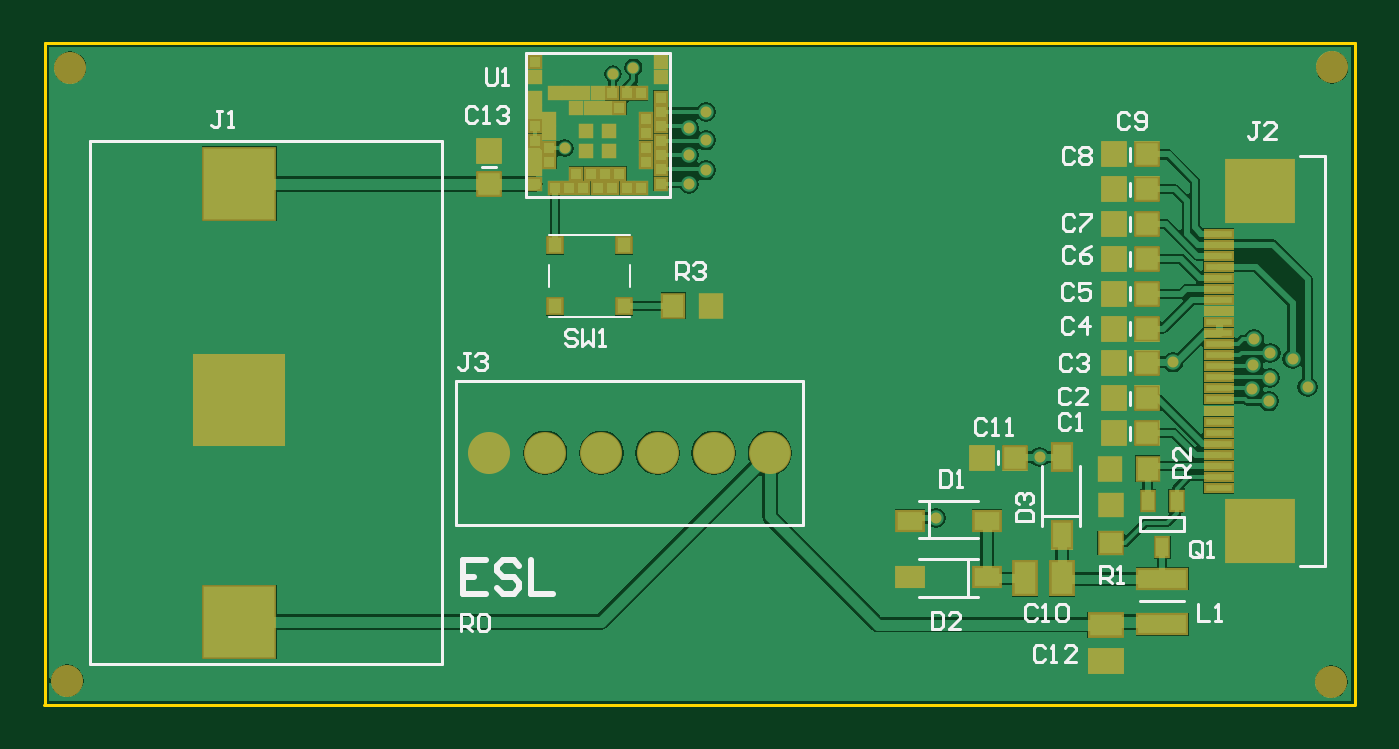
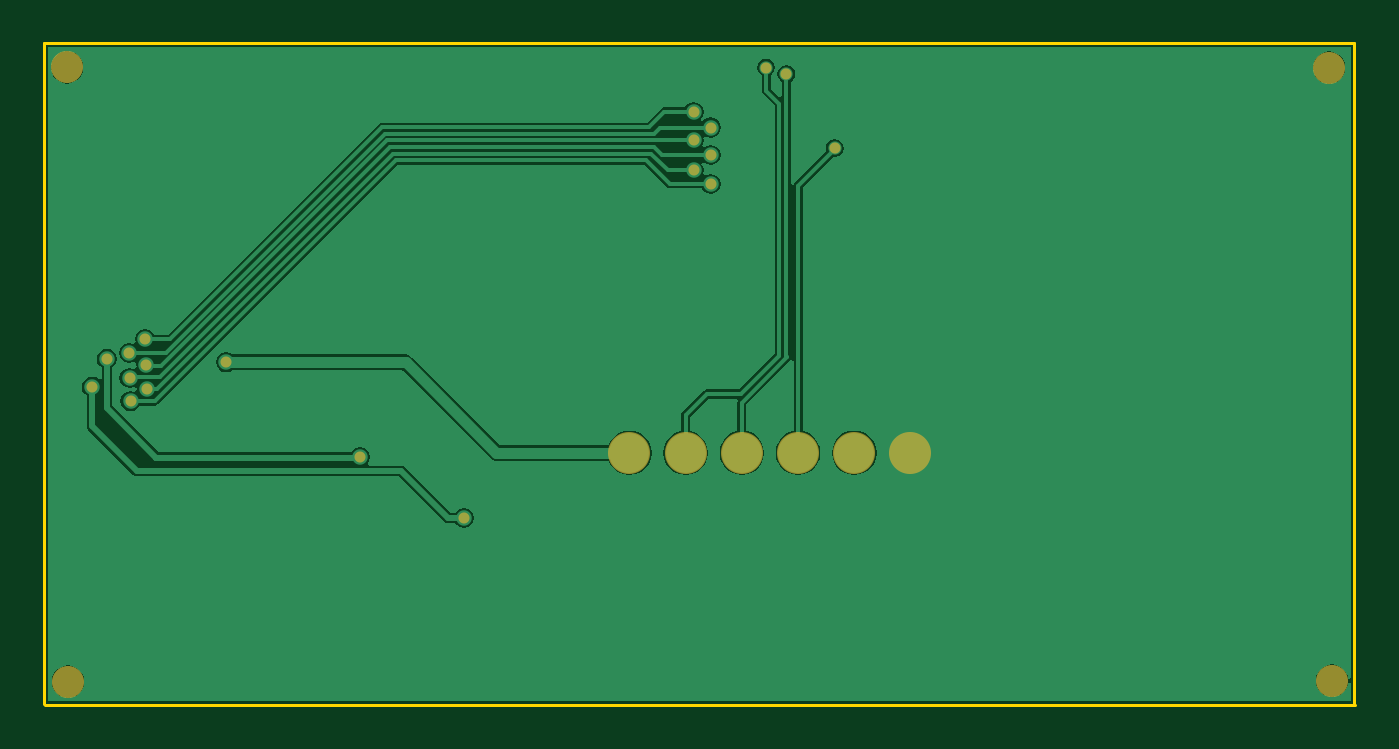
Circuit board: 8 layer files. Board 59.2 x 29.9 mm.
- bottom_copper: ESL.GER.R0.GBL (14425 bytes)
- bottom_silk: ESL.GER.R0.GBO (268 bytes)
- bottom_mask: ESL.GER.R0.GBS (1010 bytes)
- outline: ESL.GER.R0.GKO (379 bytes)
- top_copper: ESL.GER.R0.GTL (26266 bytes)
- top_silk: ESL.GER.R0.GTO (9013 bytes)
- paste: ESL.GER.R0.GTP (3916 bytes)
- top_mask: ESL.GER.R0.GTS (4655 bytes)

=== bottom_copper: ESL.GER.R0.GBL (14425 bytes, source omitted) ===
=== bottom_silk: ESL.GER.R0.GBO ===
G04*
G04 #@! TF.GenerationSoftware,Altium Limited,Altium Designer,25.2.1 (25)*
G04*
G04 Layer_Color=32896*
%FSLAX44Y44*%
%MOMM*%
G71*
G04*
G04 #@! TF.SameCoordinates,08FEDEBF-EFD6-4BB9-9F50-9E33F9D93CBE*
G04*
G04*
G04 #@! TF.FilePolarity,Positive*
G04*
G01*
G75*
M02*

=== bottom_mask: ESL.GER.R0.GBS ===
G04*
G04 #@! TF.GenerationSoftware,Altium Limited,Altium Designer,25.2.1 (25)*
G04*
G04 Layer_Color=16711935*
%FSLAX44Y44*%
%MOMM*%
G71*
G04*
G04 #@! TF.SameCoordinates,08FEDEBF-EFD6-4BB9-9F50-9E33F9D93CBE*
G04*
G04*
G04 #@! TF.FilePolarity,Negative*
G04*
G01*
G75*
%ADD31C,1.4500*%
%ADD32C,1.9000*%
%ADD33C,0.5000*%
D31*
X581780Y287720D02*
D03*
X581450Y10160D02*
D03*
X10110Y10560D02*
D03*
X11390Y287680D02*
D03*
D32*
X226054Y113538D02*
D03*
X251454D02*
D03*
X327654D02*
D03*
X302254D02*
D03*
X276854D02*
D03*
X200654D02*
D03*
D33*
X553870Y158690D02*
D03*
X546540Y164810D02*
D03*
X546075Y153357D02*
D03*
X545625Y142348D02*
D03*
X509890Y154530D02*
D03*
X563840Y156010D02*
D03*
X570620Y143410D02*
D03*
X265930Y287650D02*
D03*
X256720Y284740D02*
D03*
X291000Y235070D02*
D03*
X298686Y241220D02*
D03*
X291000Y248130D02*
D03*
X298686Y254790D02*
D03*
Y267624D02*
D03*
X291000Y260570D02*
D03*
X553600Y147384D02*
D03*
X449510Y111630D02*
D03*
X553140Y136848D02*
D03*
X234880Y251240D02*
D03*
X402570Y84050D02*
D03*
M02*

=== outline: ESL.GER.R0.GKO ===
G04*
G04 #@! TF.GenerationSoftware,Altium Limited,Altium Designer,25.2.1 (25)*
G04*
G04 Layer_Color=16711935*
%FSLAX44Y44*%
%MOMM*%
G71*
G04*
G04 #@! TF.SameCoordinates,08FEDEBF-EFD6-4BB9-9F50-9E33F9D93CBE*
G04*
G04*
G04 #@! TF.FilePolarity,Positive*
G04*
G01*
G75*
%ADD11C,0.1250*%
D11*
X0Y0D02*
Y298704D01*
X592142D01*
X-222Y-254D02*
X591888D01*
X592142Y0D02*
Y298704D01*
M02*

=== top_copper: ESL.GER.R0.GTL (26266 bytes, source omitted) ===
=== top_silk: ESL.GER.R0.GTO (9013 bytes, source omitted) ===
=== paste: ESL.GER.R0.GTP ===
G04*
G04 #@! TF.GenerationSoftware,Altium Limited,Altium Designer,25.2.1 (25)*
G04*
G04 Layer_Color=8421504*
%FSLAX44Y44*%
%MOMM*%
G71*
G04*
G04 #@! TF.SameCoordinates,08FEDEBF-EFD6-4BB9-9F50-9E33F9D93CBE*
G04*
G04*
G04 #@! TF.FilePolarity,Positive*
G04*
G01*
G75*
%ADD14R,4.1600X4.1600*%
%ADD15R,3.3800X3.3800*%
%ADD16R,1.1000X1.2000*%
G04:AMPARAMS|DCode=17|XSize=1.15mm|YSize=1.15mm|CornerRadius=0mm|HoleSize=0mm|Usage=FLASHONLY|Rotation=270.000|XOffset=0mm|YOffset=0mm|HoleType=Round|Shape=RoundedRectangle|*
%AMROUNDEDRECTD17*
21,1,1.1500,1.1500,0,0,270.0*
21,1,1.1500,1.1500,0,0,270.0*
1,1,0.0000,-0.5750,-0.5750*
1,1,0.0000,-0.5750,0.5750*
1,1,0.0000,0.5750,0.5750*
1,1,0.0000,0.5750,-0.5750*
%
%ADD17ROUNDEDRECTD17*%
%ADD18R,0.7000X0.7000*%
%ADD19R,0.6500X0.6500*%
%ADD20R,0.8000X0.8500*%
%ADD21R,1.2000X1.1000*%
%ADD22R,0.7500X1.0500*%
%ADD23R,2.4000X1.0500*%
%ADD24R,3.2000X2.9000*%
%ADD25R,1.4000X0.5000*%
%ADD26R,1.0000X1.3500*%
%ADD27R,1.3500X1.0000*%
%ADD28R,1.6700X1.1700*%
G04:AMPARAMS|DCode=29|XSize=1.15mm|YSize=1.15mm|CornerRadius=0mm|HoleSize=0mm|Usage=FLASHONLY|Rotation=0.000|XOffset=0mm|YOffset=0mm|HoleType=Round|Shape=RoundedRectangle|*
%AMROUNDEDRECTD29*
21,1,1.1500,1.1500,0,0,0.0*
21,1,1.1500,1.1500,0,0,0.0*
1,1,0.0000,0.5750,-0.5750*
1,1,0.0000,-0.5750,-0.5750*
1,1,0.0000,-0.5750,0.5750*
1,1,0.0000,0.5750,0.5750*
%
%ADD29ROUNDEDRECTD29*%
%ADD30R,1.1700X1.6700*%
D14*
X87884Y137414D02*
D03*
D15*
Y235204D02*
D03*
Y37084D02*
D03*
D16*
X284030Y180040D02*
D03*
X301030D02*
D03*
X498332Y106426D02*
D03*
X481332D02*
D03*
D17*
X200660Y235070D02*
D03*
Y250070D02*
D03*
D18*
X255084Y250124D02*
D03*
Y259124D02*
D03*
X244684D02*
D03*
Y250124D02*
D03*
D19*
X240134Y269494D02*
D03*
X246634D02*
D03*
X253134D02*
D03*
Y239744D02*
D03*
X246634D02*
D03*
X240134D02*
D03*
X230384Y275994D02*
D03*
X236884D02*
D03*
X243384D02*
D03*
X249884D02*
D03*
X256384D02*
D03*
X262884D02*
D03*
Y233244D02*
D03*
X256384D02*
D03*
X249884D02*
D03*
X243384D02*
D03*
X236884D02*
D03*
X230384D02*
D03*
X271784Y264374D02*
D03*
Y257874D02*
D03*
Y251374D02*
D03*
X278284Y274124D02*
D03*
Y267624D02*
D03*
Y261124D02*
D03*
Y254624D02*
D03*
Y248124D02*
D03*
X259634Y269494D02*
D03*
X269384Y275994D02*
D03*
X271784Y244874D02*
D03*
X278284Y290044D02*
D03*
Y283544D02*
D03*
Y241624D02*
D03*
Y235124D02*
D03*
X259634Y239744D02*
D03*
X269384Y233244D02*
D03*
X227984Y244874D02*
D03*
Y251374D02*
D03*
Y257874D02*
D03*
Y264374D02*
D03*
X221484Y235124D02*
D03*
Y241624D02*
D03*
Y248124D02*
D03*
Y254624D02*
D03*
Y261124D02*
D03*
Y267624D02*
D03*
Y274124D02*
D03*
Y283544D02*
D03*
Y290044D02*
D03*
D20*
X230620Y207264D02*
D03*
X261620D02*
D03*
X230620Y179764D02*
D03*
X261620D02*
D03*
D21*
X481610Y72790D02*
D03*
Y89790D02*
D03*
D22*
X504980Y70870D02*
D03*
X498480Y91870D02*
D03*
X511480D02*
D03*
D23*
X504880Y36110D02*
D03*
Y56610D02*
D03*
D24*
X549206Y231940D02*
D03*
Y78340D02*
D03*
D25*
X530606Y197640D02*
D03*
Y192640D02*
D03*
Y177640D02*
D03*
Y172640D02*
D03*
Y157640D02*
D03*
Y152640D02*
D03*
Y137640D02*
D03*
Y132640D02*
D03*
Y127640D02*
D03*
Y122640D02*
D03*
Y97640D02*
D03*
Y102640D02*
D03*
Y107640D02*
D03*
Y112640D02*
D03*
Y117640D02*
D03*
Y142640D02*
D03*
Y147640D02*
D03*
Y162640D02*
D03*
Y167640D02*
D03*
Y182640D02*
D03*
Y187640D02*
D03*
Y202640D02*
D03*
Y207640D02*
D03*
Y212640D02*
D03*
D26*
X459570Y76600D02*
D03*
Y111600D02*
D03*
D27*
X425810Y57470D02*
D03*
X390810D02*
D03*
X390870Y82950D02*
D03*
X425870D02*
D03*
D28*
X479450Y35910D02*
D03*
Y19310D02*
D03*
D29*
X438410Y111320D02*
D03*
X423410D02*
D03*
X498094Y248412D02*
D03*
X483094D02*
D03*
X498094Y232664D02*
D03*
X483094D02*
D03*
X498094Y216916D02*
D03*
X483094D02*
D03*
X498094Y201168D02*
D03*
X483094D02*
D03*
X498094Y185420D02*
D03*
X483094D02*
D03*
X498094Y169672D02*
D03*
X483094D02*
D03*
X498094Y153924D02*
D03*
X483094D02*
D03*
X482974Y138176D02*
D03*
X497974D02*
D03*
Y122428D02*
D03*
X482974D02*
D03*
D30*
X443060Y56820D02*
D03*
X459660D02*
D03*
M02*

=== top_mask: ESL.GER.R0.GTS ===
G04*
G04 #@! TF.GenerationSoftware,Altium Limited,Altium Designer,25.2.1 (25)*
G04*
G04 Layer_Color=8388736*
%FSLAX44Y44*%
%MOMM*%
G71*
G04*
G04 #@! TF.SameCoordinates,08FEDEBF-EFD6-4BB9-9F50-9E33F9D93CBE*
G04*
G04*
G04 #@! TF.FilePolarity,Negative*
G04*
G01*
G75*
%ADD14R,4.1600X4.1600*%
%ADD15R,3.3800X3.3800*%
%ADD16R,1.1000X1.2000*%
G04:AMPARAMS|DCode=17|XSize=1.15mm|YSize=1.15mm|CornerRadius=0mm|HoleSize=0mm|Usage=FLASHONLY|Rotation=270.000|XOffset=0mm|YOffset=0mm|HoleType=Round|Shape=RoundedRectangle|*
%AMROUNDEDRECTD17*
21,1,1.1500,1.1500,0,0,270.0*
21,1,1.1500,1.1500,0,0,270.0*
1,1,0.0000,-0.5750,-0.5750*
1,1,0.0000,-0.5750,0.5750*
1,1,0.0000,0.5750,0.5750*
1,1,0.0000,0.5750,-0.5750*
%
%ADD17ROUNDEDRECTD17*%
%ADD18R,0.7000X0.7000*%
%ADD19R,0.6500X0.6500*%
%ADD20R,0.8000X0.8500*%
%ADD21R,1.2000X1.1000*%
%ADD22R,0.7500X1.0500*%
%ADD23R,2.4000X1.0500*%
%ADD24R,3.2000X2.9000*%
%ADD25R,1.4000X0.5000*%
%ADD26R,1.0000X1.3500*%
%ADD27R,1.3500X1.0000*%
%ADD28R,1.6700X1.1700*%
G04:AMPARAMS|DCode=29|XSize=1.15mm|YSize=1.15mm|CornerRadius=0mm|HoleSize=0mm|Usage=FLASHONLY|Rotation=0.000|XOffset=0mm|YOffset=0mm|HoleType=Round|Shape=RoundedRectangle|*
%AMROUNDEDRECTD29*
21,1,1.1500,1.1500,0,0,0.0*
21,1,1.1500,1.1500,0,0,0.0*
1,1,0.0000,0.5750,-0.5750*
1,1,0.0000,-0.5750,-0.5750*
1,1,0.0000,-0.5750,0.5750*
1,1,0.0000,0.5750,0.5750*
%
%ADD29ROUNDEDRECTD29*%
%ADD30R,1.1700X1.6700*%
%ADD31C,1.4500*%
%ADD32C,1.9000*%
%ADD33C,0.5000*%
D14*
X87884Y137414D02*
D03*
D15*
Y235204D02*
D03*
Y37084D02*
D03*
D16*
X284030Y180040D02*
D03*
X301030D02*
D03*
X498332Y106426D02*
D03*
X481332D02*
D03*
D17*
X200660Y235070D02*
D03*
Y250070D02*
D03*
D18*
X255084Y250124D02*
D03*
Y259124D02*
D03*
X244684D02*
D03*
Y250124D02*
D03*
D19*
X240134Y269494D02*
D03*
X246634D02*
D03*
X253134D02*
D03*
Y239744D02*
D03*
X246634D02*
D03*
X240134D02*
D03*
X230384Y275994D02*
D03*
X236884D02*
D03*
X243384D02*
D03*
X249884D02*
D03*
X256384D02*
D03*
X262884D02*
D03*
Y233244D02*
D03*
X256384D02*
D03*
X249884D02*
D03*
X243384D02*
D03*
X236884D02*
D03*
X230384D02*
D03*
X271784Y264374D02*
D03*
Y257874D02*
D03*
Y251374D02*
D03*
X278284Y274124D02*
D03*
Y267624D02*
D03*
Y261124D02*
D03*
Y254624D02*
D03*
Y248124D02*
D03*
X259634Y269494D02*
D03*
X269384Y275994D02*
D03*
X271784Y244874D02*
D03*
X278284Y290044D02*
D03*
Y283544D02*
D03*
Y241624D02*
D03*
Y235124D02*
D03*
X259634Y239744D02*
D03*
X269384Y233244D02*
D03*
X227984Y244874D02*
D03*
Y251374D02*
D03*
Y257874D02*
D03*
Y264374D02*
D03*
X221484Y235124D02*
D03*
Y241624D02*
D03*
Y248124D02*
D03*
Y254624D02*
D03*
Y261124D02*
D03*
Y267624D02*
D03*
Y274124D02*
D03*
Y283544D02*
D03*
Y290044D02*
D03*
D20*
X230620Y207264D02*
D03*
X261620D02*
D03*
X230620Y179764D02*
D03*
X261620D02*
D03*
D21*
X481610Y72790D02*
D03*
Y89790D02*
D03*
D22*
X504980Y70870D02*
D03*
X498480Y91870D02*
D03*
X511480D02*
D03*
D23*
X504880Y36110D02*
D03*
Y56610D02*
D03*
D24*
X549206Y231940D02*
D03*
Y78340D02*
D03*
D25*
X530606Y197640D02*
D03*
Y192640D02*
D03*
Y177640D02*
D03*
Y172640D02*
D03*
Y157640D02*
D03*
Y152640D02*
D03*
Y137640D02*
D03*
Y132640D02*
D03*
Y127640D02*
D03*
Y122640D02*
D03*
Y97640D02*
D03*
Y102640D02*
D03*
Y107640D02*
D03*
Y112640D02*
D03*
Y117640D02*
D03*
Y142640D02*
D03*
Y147640D02*
D03*
Y162640D02*
D03*
Y167640D02*
D03*
Y182640D02*
D03*
Y187640D02*
D03*
Y202640D02*
D03*
Y207640D02*
D03*
Y212640D02*
D03*
D26*
X459570Y76600D02*
D03*
Y111600D02*
D03*
D27*
X425810Y57470D02*
D03*
X390810D02*
D03*
X390870Y82950D02*
D03*
X425870D02*
D03*
D28*
X479450Y35910D02*
D03*
Y19310D02*
D03*
D29*
X438410Y111320D02*
D03*
X423410D02*
D03*
X498094Y248412D02*
D03*
X483094D02*
D03*
X498094Y232664D02*
D03*
X483094D02*
D03*
X498094Y216916D02*
D03*
X483094D02*
D03*
X498094Y201168D02*
D03*
X483094D02*
D03*
X498094Y185420D02*
D03*
X483094D02*
D03*
X498094Y169672D02*
D03*
X483094D02*
D03*
X498094Y153924D02*
D03*
X483094D02*
D03*
X482974Y138176D02*
D03*
X497974D02*
D03*
Y122428D02*
D03*
X482974D02*
D03*
D30*
X443060Y56820D02*
D03*
X459660D02*
D03*
D31*
X581780Y287720D02*
D03*
X581450Y10160D02*
D03*
X10110Y10560D02*
D03*
X11390Y287680D02*
D03*
D32*
X226054Y113538D02*
D03*
X251454D02*
D03*
X327654D02*
D03*
X302254D02*
D03*
X276854D02*
D03*
X200654D02*
D03*
D33*
X553870Y158690D02*
D03*
X546540Y164810D02*
D03*
X546075Y153357D02*
D03*
X545625Y142348D02*
D03*
X509890Y154530D02*
D03*
X563840Y156010D02*
D03*
X570620Y143410D02*
D03*
X265930Y287650D02*
D03*
X256720Y284740D02*
D03*
X291000Y235070D02*
D03*
X298686Y241220D02*
D03*
X291000Y248130D02*
D03*
X298686Y254790D02*
D03*
Y267624D02*
D03*
X291000Y260570D02*
D03*
X553600Y147384D02*
D03*
X449510Y111630D02*
D03*
X553140Y136848D02*
D03*
X234880Y251240D02*
D03*
X402570Y84050D02*
D03*
M02*

